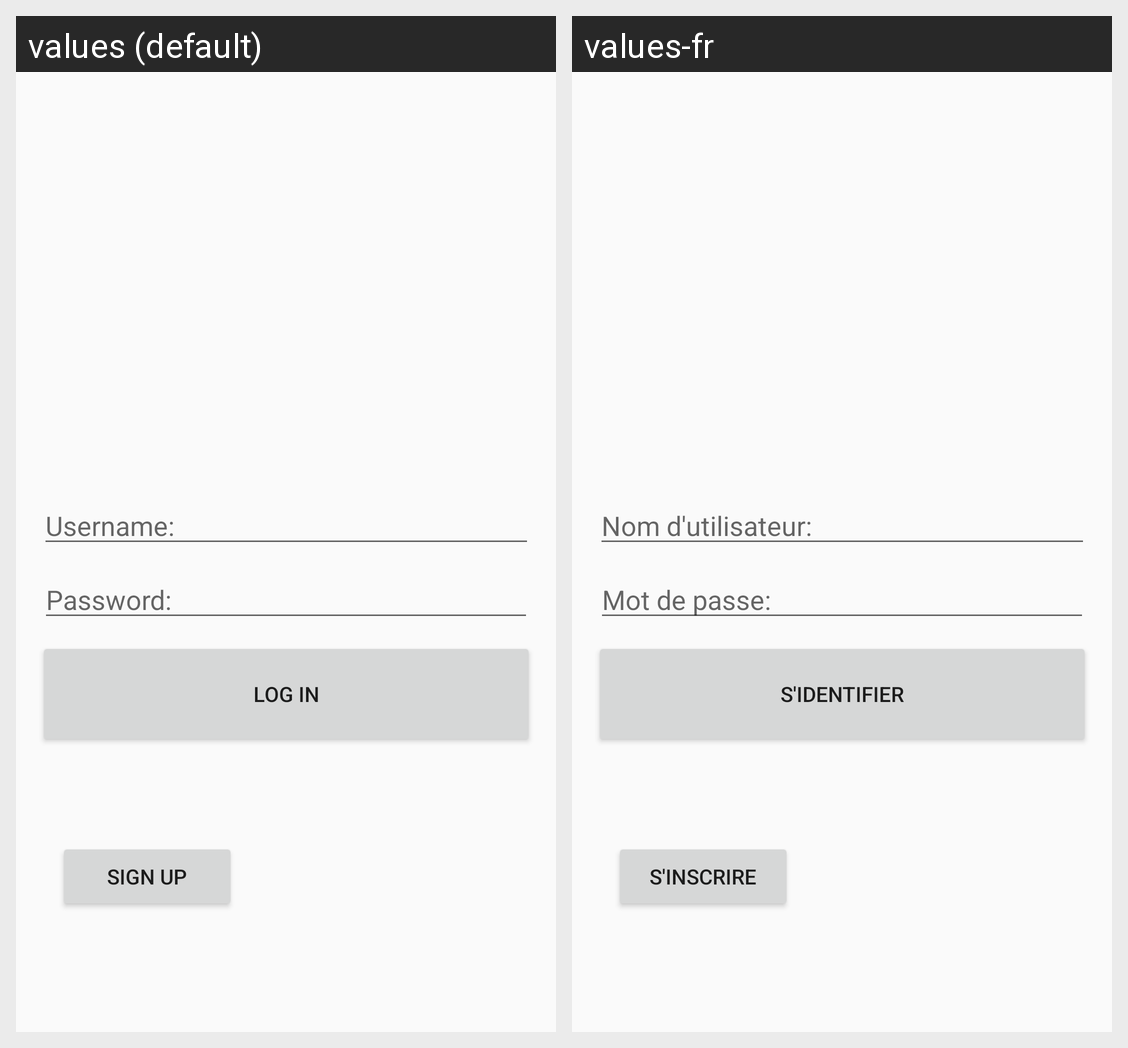

For this localized Android screen grid, give each drawn string resource with its value in every locale shown.
Android screen res/layout/activity_login_activity.xml rendered under 2 locales, left to right: values (default), values-fr. Device: Nexus 5 (rendered at 1080×1920; each locale shown at half size, 540×960, under a caption strip naming it); theme AppTheme.
Strings drawn on this screen, with the default value and each locale's value (text and hints the layout hard-codes, and strings that could not be matched under every locale, appear in the picture but are not listed):

usernameHint
  values: Username:
  values-fr: Nom d'utilisateur:

passwordHint
  values: Password:
  values-fr: Mot de passe:

loginText
  values: Log In
  values-fr: S'identifier

signupText
  values: Sign Up
  values-fr: S'inscrire
